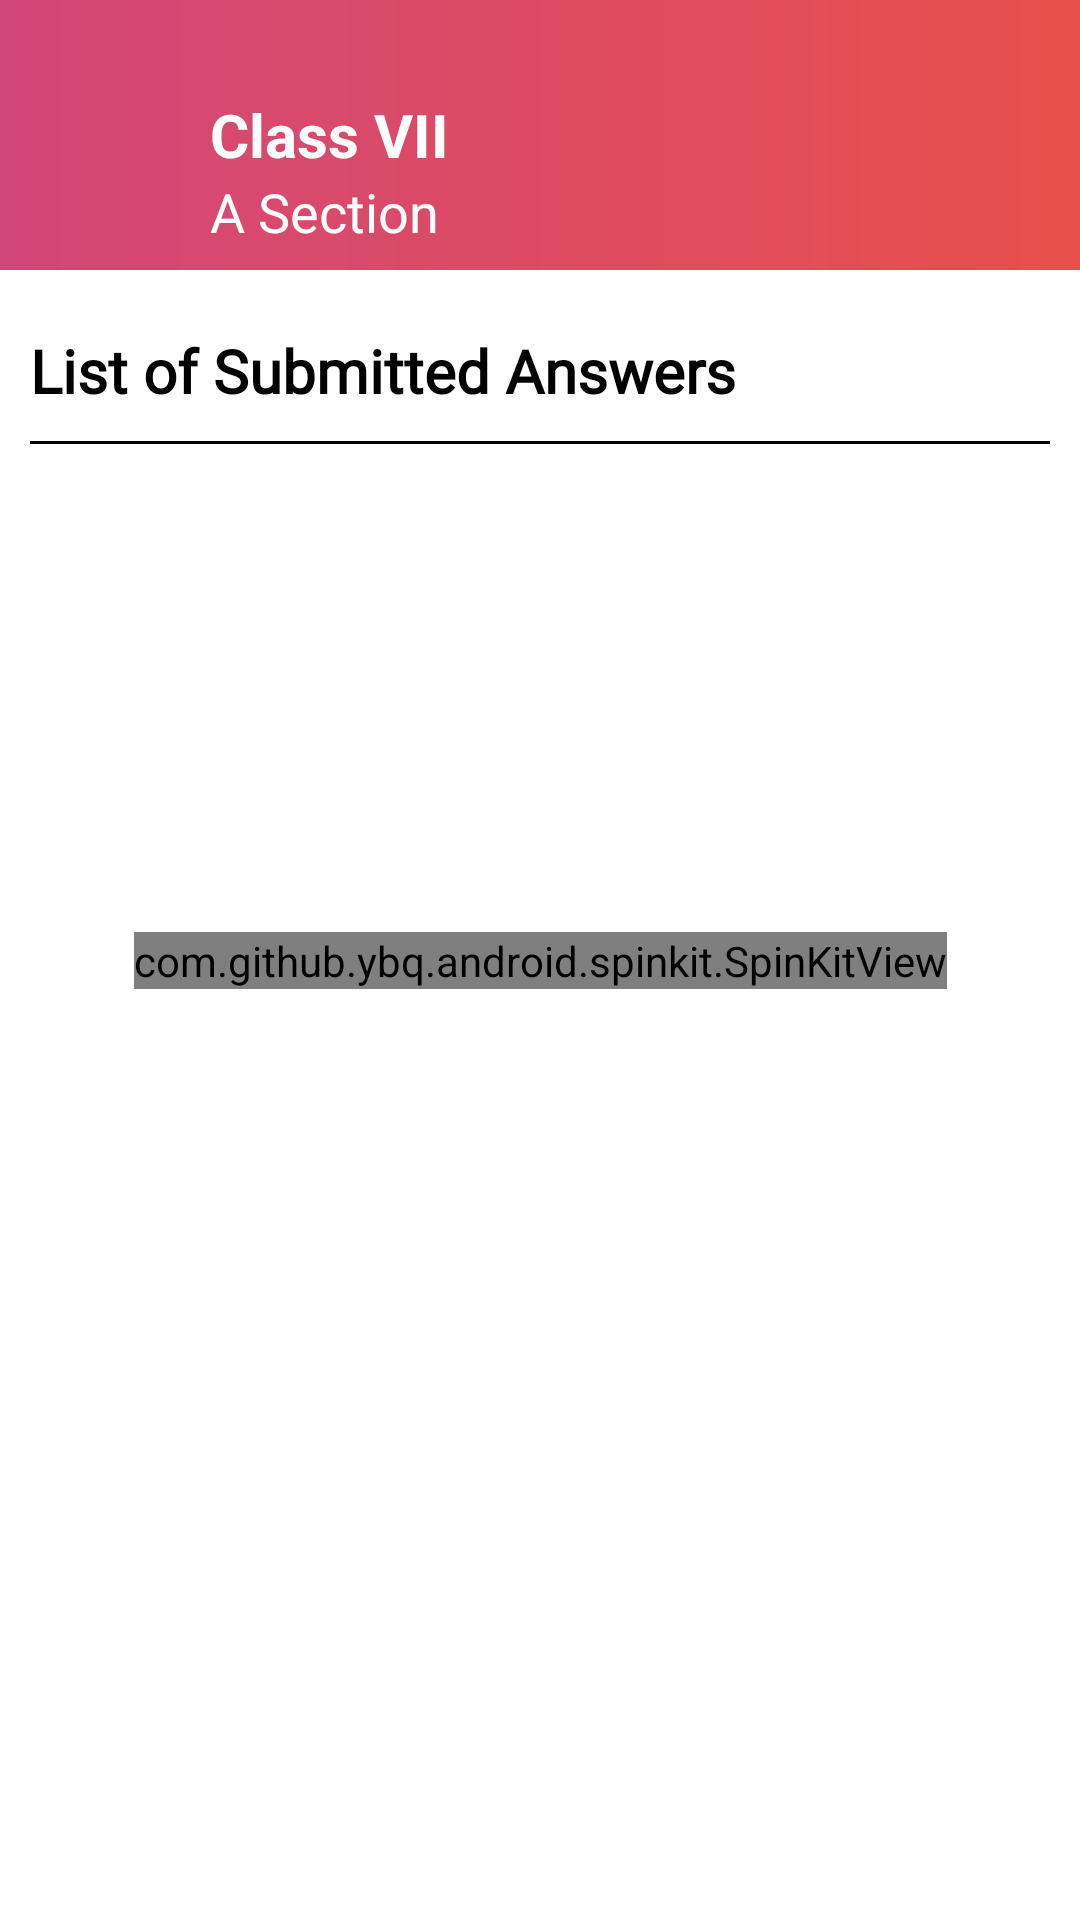

Here is an Android app screen rendered from its layout file. Give the layout XML and the strings, colors and styles it references.
<!-- AndroidManifest.xml: application theme Theme.MyClassRoomFoundation -->
<!-- res/layout/activity_marks.xml -->
<?xml version="1.0" encoding="utf-8"?>
<androidx.constraintlayout.widget.ConstraintLayout xmlns:android="http://schemas.android.com/apk/res/android"
    xmlns:app="http://schemas.android.com/apk/res-auto"
    xmlns:tools="http://schemas.android.com/tools"
    android:layout_width="match_parent"
    android:layout_height="match_parent"
    android:background="@color/white"
    tools:context=".marksActivity">

    <com.github.ybq.android.spinkit.SpinKitView
        android:id="@+id/progress_bar"
        style="@style/SpinKitView.FadingCircle"
        android:layout_width="wrap_content"
        android:layout_height="wrap_content"
        app:SpinKit_Color="@color/black"
        app:layout_constraintTop_toTopOf="parent"
        app:layout_constraintEnd_toEndOf="parent"
        app:layout_constraintStart_toStartOf="parent"
        app:layout_constraintBottom_toBottomOf="parent"
        />

    <TextView
        android:id="@+id/sub_text"
        android:layout_width="wrap_content"
        android:layout_height="wrap_content"
        android:text="No Submissions"
        android:textColor="#919191"
        android:visibility="gone"
        android:textSize="20sp"
        app:layout_constraintTop_toTopOf="parent"
        app:layout_constraintEnd_toEndOf="parent"
        app:layout_constraintStart_toStartOf="parent"
        app:layout_constraintBottom_toBottomOf="parent"
        />
        <ScrollView
            android:layout_width="match_parent"
            android:layout_height="wrap_content"
            app:layout_constraintEnd_toEndOf="parent"
            app:layout_constraintStart_toStartOf="parent"
            app:layout_constraintTop_toTopOf="parent">

            <LinearLayout
                android:layout_width="match_parent"
                android:layout_height="wrap_content"
                android:orientation="vertical">

                <RelativeLayout
                    android:layout_width="match_parent"
                    android:layout_height="90dp"
                    android:background="@drawable/b_background">

                    <ImageView
                        android:id="@+id/back"
                        android:layout_width="30dp"
                        android:layout_height="40dp"
                        android:layout_centerVertical="true"
                        android:layout_marginStart="20dp"
                        android:layout_marginEnd="20dp"
                        android:src="@drawable/arrow_back"
                        app:tint="@color/white" />

                    <TextView
                        android:id="@+id/standard"
                        android:layout_width="wrap_content"
                        android:layout_height="wrap_content"
                        android:layout_centerVertical="true"
                        android:layout_toEndOf="@id/back"
                        android:fontFamily="sans-serif"
                        android:text="Class VII"
                        android:textColor="@color/white"
                        android:textSize="20sp"
                        android:textStyle="bold" />

                    <TextView
                        android:layout_width="wrap_content"
                        android:layout_height="wrap_content"
                        android:layout_below="@id/standard"
                        android:layout_centerVertical="true"
                        android:layout_toEndOf="@id/back"
                        android:fontFamily="sans-serif"
                        android:text="A Section"
                        android:textColor="@color/white"
                        android:textSize="18sp"
                        />
                </RelativeLayout>

                <TextView
                    android:layout_width="match_parent"
                    android:layout_height="wrap_content"
                    android:text="List of Submitted Answers"
                    android:layout_marginStart="10dp"
                    android:layout_marginEnd="20dp"
                    android:layout_marginTop="20dp"
                    android:layout_marginBottom="10dp"
                    android:textColor="@color/black"
                    android:textSize="20sp"
                    android:textStyle="bold"
                    android:fontFamily="@font/arbutus_slab"
                    />

                <RelativeLayout
                    android:layout_width="match_parent"
                    android:layout_height="1dp"
                    android:background="@color/black"
                    android:layout_marginStart="10dp"
                    android:layout_marginEnd="10dp"
                    android:layout_marginBottom="20dp"
                    />


                <androidx.recyclerview.widget.RecyclerView
                    android:id="@+id/m_recyclerview"
                    android:layout_width="match_parent"
                    android:layout_height="wrap_content"
                    tools:listitem="@layout/student_desc" />


            </LinearLayout>
        </ScrollView>

</androidx.constraintlayout.widget.ConstraintLayout>
<!-- res/layout/student_desc.xml (included above) -->
<?xml version="1.0" encoding="utf-8"?>
<androidx.constraintlayout.widget.ConstraintLayout xmlns:android="http://schemas.android.com/apk/res/android"
    android:layout_width="match_parent"
    android:layout_height="wrap_content"
    xmlns:app="http://schemas.android.com/apk/res-auto">

    <RelativeLayout
        android:layout_width="match_parent"
        android:layout_height="wrap_content"
        android:layout_marginStart="16dp"
        android:layout_marginTop="8dp"
        android:layout_marginEnd="16dp"
        android:layout_marginBottom="10dp"
        app:layout_constraintBottom_toBottomOf="parent"
        app:layout_constraintEnd_toEndOf="parent"
        app:layout_constraintStart_toStartOf="parent"
        app:layout_constraintTop_toTopOf="parent">

        <LinearLayout
            android:id="@+id/layout1"
            android:layout_width="match_parent"
            android:layout_height="wrap_content">

            <TextView
                android:id="@+id/name"
                android:layout_width="0dp"
                android:layout_height="wrap_content"
                android:layout_marginBottom="30dp"
                android:layout_weight="1"
                android:fontFamily="@font/adamina"
                android:text="Sarthak\nGoel"
                android:textColor="@color/black"
                android:textSize="16sp" />

            <TextView
                android:id="@+id/roll_no"
                android:layout_width="0dp"
                android:layout_height="wrap_content"
                android:layout_weight="0.5"
                android:text="23"
                android:textColor="@color/black"
                android:textSize="16sp" />

            <com.google.android.material.button.MaterialButton
                android:id="@+id/view"
                android:layout_width="0dp"
                android:layout_height="wrap_content"
                android:layout_marginEnd="10dp"
                android:layout_weight="1"
                android:text="View"
                android:textColor="@color/black"
                app:backgroundTint="#F7F8F8"
                app:cornerRadius="30dp" />


        </LinearLayout>

    </RelativeLayout>
</androidx.constraintlayout.widget.ConstraintLayout>
<!-- resources referenced by this layout -->
<resources>
  <color name="black">#FF000000</color>
  <color name="white">#FFFFFFFF</color>
  <!-- drawable b_background (drawable) -->
  <?xml version="1.0" encoding="utf-8"?>
  <shape xmlns:android="http://schemas.android.com/apk/res/android">
  
      <gradient
  
          android:endColor="#E8504C"
          android:startColor="#D24779" />
  </shape>
  <style name="Theme.MyClassRoomFoundation" parent="Theme.MaterialComponents.DayNight.NoActionBar">
          
          <item name="colorPrimary">@color/purple_500</item>
          <item name="colorPrimaryVariant">#000000</item>
          <item name="colorOnPrimary">@color/white</item>
          
          <item name="colorSecondary">@color/teal_200</item>
          <item name="colorSecondaryVariant">@color/teal_700</item>
          <item name="colorOnSecondary">@color/black</item>
          
          <item name="android:statusBarColor" tools:targetApi="l">?attr/colorPrimaryVariant</item>
          
      </style>
  <color name="purple_500">#FF6200EE</color>
  <color name="teal_200">#FF03DAC5</color>
  <color name="teal_700">#FF018786</color>
</resources>
